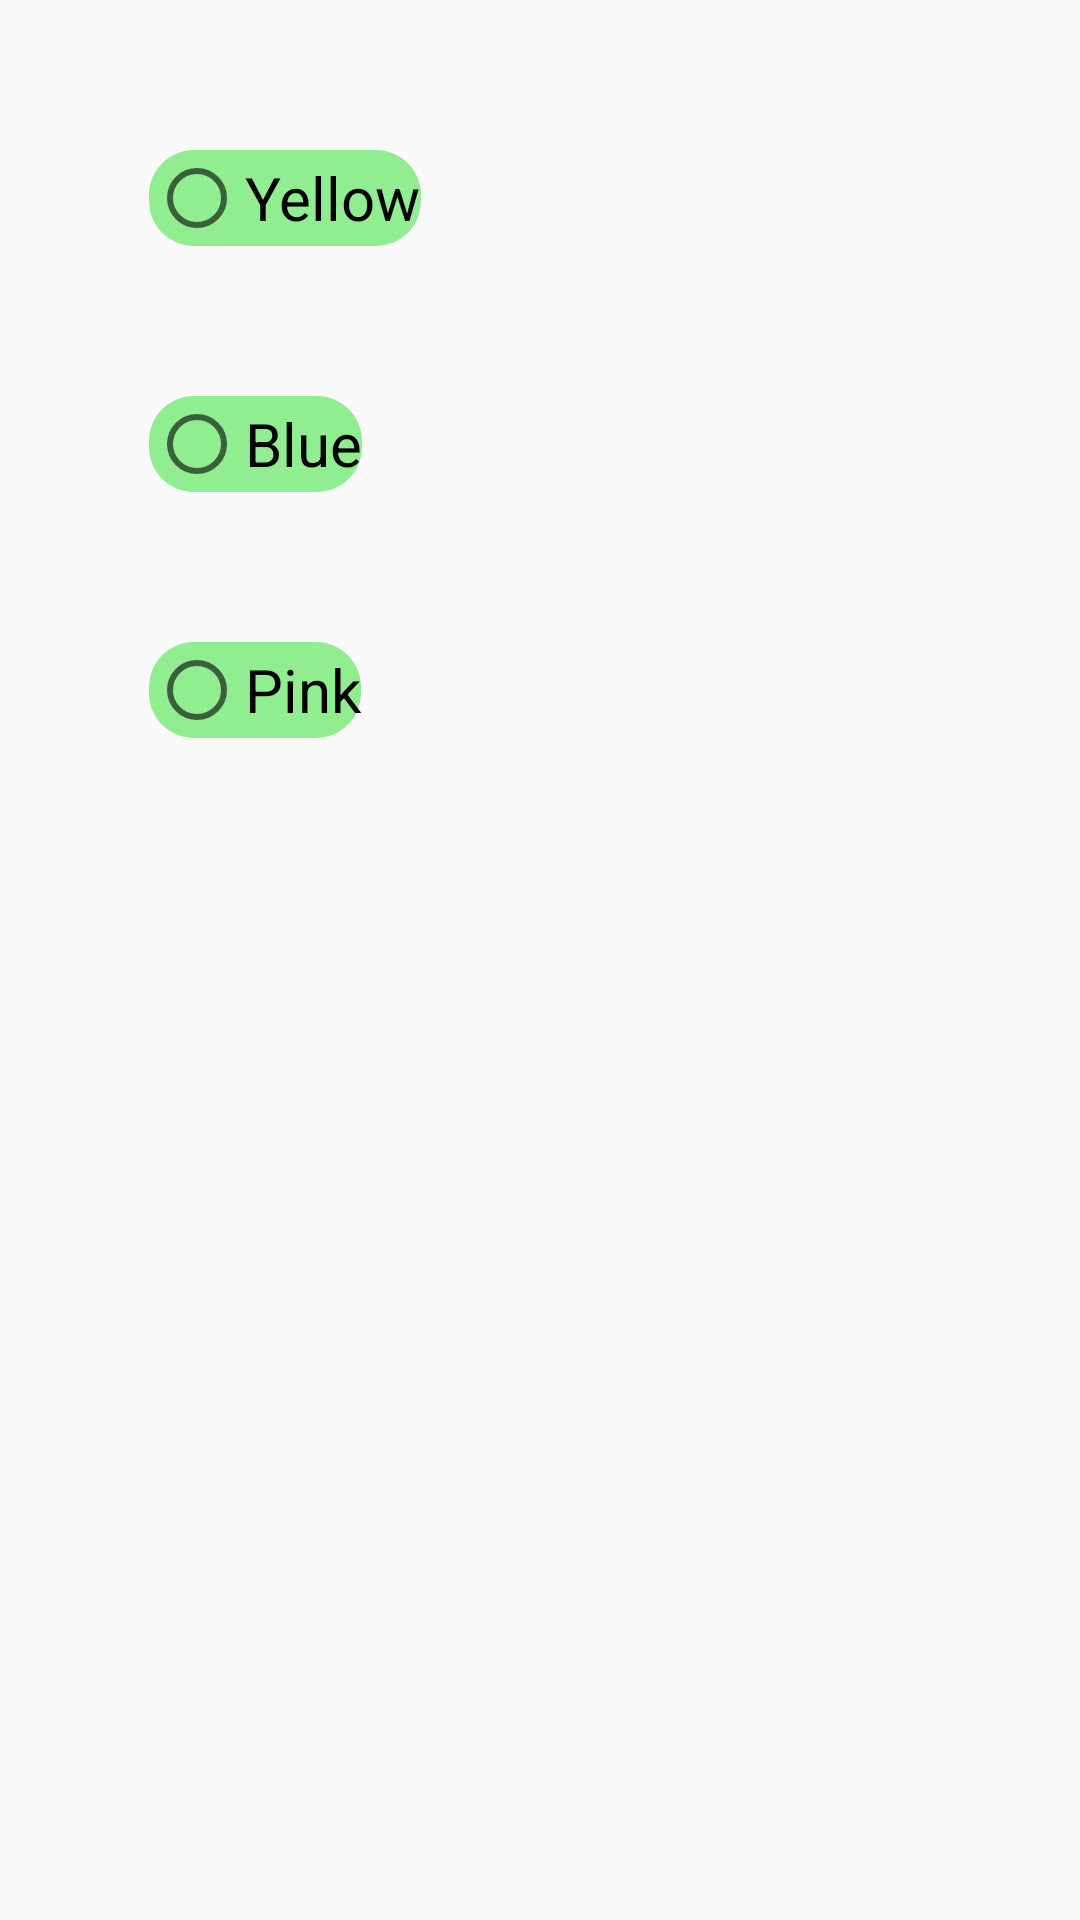

The Android layout XML behind this screen, and the referenced resources:
<!-- AndroidManifest.xml: application theme AppTheme -->
<!-- res/layout/activity_radio_color.xml -->
<?xml version="1.0" encoding="utf-8"?>
<RelativeLayout
    xmlns:android="http://schemas.android.com/apk/res/android"
    xmlns:app="http://schemas.android.com/apk/res-auto"
    xmlns:tools="http://schemas.android.com/tools"
    android:paddingBottom="@dimen/activity_vertical_margin"
    android:paddingLeft="@dimen/activity_horizontal_margin"
    android:paddingRight="@dimen/activity_horizontal_margin"
    android:layout_width="match_parent"
    android:layout_height="match_parent"
    android:id="@+id/layout"
    tools:context=".Radio_color">

    <RadioGroup
        android:layout_width="match_parent"
        android:layout_height="match_parent"
        android:layout_alignParentTop="true"
        android:layout_alignParentLeft="true"
        android:layout_centerHorizontal="true"
        android:layout_alignParentStart="true"
        android:id="@+id/radioGroup_colors">

        <RadioButton
            android:layout_width="wrap_content"
            android:layout_height="wrap_content"
            android:text="Yellow"
            android:id="@+id/radioButton_blue"
            android:layout_marginLeft="50dp"
            android:textSize="20sp"
            android:layout_marginTop="50dp"
            android:background="@drawable/rounded_button"
            android:checked="false" />

        <RadioButton
            android:layout_width="wrap_content"
            android:layout_height="wrap_content"
            android:text="Blue"
            android:id="@+id/radioButton_magenta"
            android:layout_marginLeft="50dp"
            android:textSize="20sp"
            android:layout_marginTop="50dp"
            android:background="@drawable/rounded_button"
            android:checked="false" />

        <RadioButton
            android:layout_width="wrap_content"
            android:layout_height="wrap_content"
            android:text="Pink"
            android:layout_marginTop="50dp"
            android:layout_marginLeft="50dp"
            android:textSize="20sp"
            android:background="@drawable/rounded_button"
            android:id="@+id/radioButton_yellow"
            android:checked="false" />
    </RadioGroup>
</RelativeLayout>
<!-- resources referenced by this layout -->
<resources>
  <!-- drawable rounded_button (drawable) -->
  <?xml version="1.0" encoding="utf-8"?>
  <shape xmlns:android="http://schemas.android.com/apk/res/android" android:shape="rectangle" android:padding="10dp">
      <solid android:color="@color/LightGreen"/> 
      <corners
          android:bottomRightRadius="15dp"
          android:bottomLeftRadius="15dp"
          android:topLeftRadius="15dp"
          android:topRightRadius="15dp"/>
  </shape>
  <style name="AppTheme" parent="Theme.AppCompat.Light.DarkActionBar">
          
          <item name="colorPrimary">@color/slider3button</item>
          <item name="colorPrimaryDark">@color/bottomBoundary</item>
          <item name="colorAccent">@color/LightGreen</item>
      </style>
  <color name="LightGreen">#90EE90</color>
  <color name="slider3button">#F4B400</color>
  <color name="bottomBoundary">#138FF7</color>
</resources>
